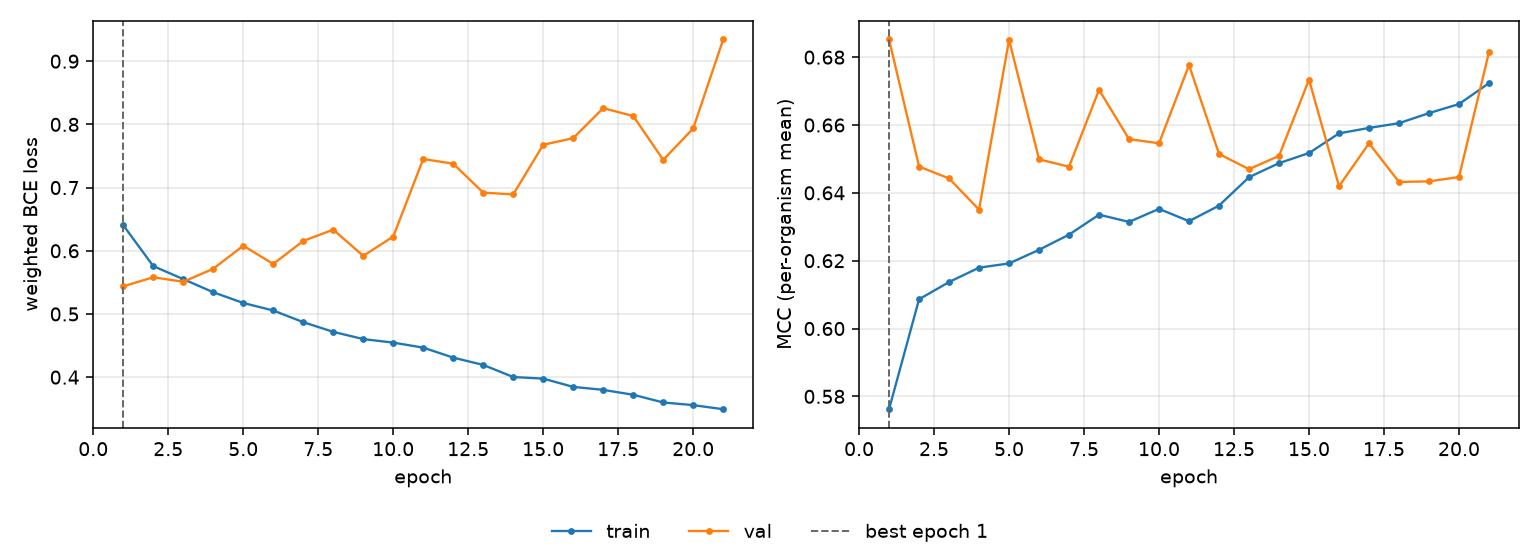

Data behind this chart, as committed beside it:
epoch, tr_loss, vl_loss, tr_mcc, vl_mcc, is_best
1, 0.6405, 0.5437, 0.5762, 0.6852, True
2, 0.5758, 0.5581, 0.6086, 0.6478, False
3, 0.5551, 0.5509, 0.6137, 0.6442, False
4, 0.5344, 0.5716, 0.6179, 0.635, False
5, 0.5174, 0.608, 0.6192, 0.6851, False
6, 0.5055, 0.5792, 0.6232, 0.6499, False
7, 0.487, 0.6156, 0.6277, 0.6477, False
8, 0.4717, 0.6334, 0.6336, 0.6704, False
9, 0.4603, 0.592, 0.6314, 0.6558, False
10, 0.4547, 0.6225, 0.6353, 0.6546, False
11, 0.4467, 0.7452, 0.6316, 0.6777, False
12, 0.4309, 0.7378, 0.6362, 0.6514, False
13, 0.4194, 0.692, 0.6446, 0.647, False
14, 0.4002, 0.6892, 0.6488, 0.6509, False
15, 0.3977, 0.7677, 0.6517, 0.6734, False
16, 0.3846, 0.7782, 0.6575, 0.6419, False
17, 0.3799, 0.8257, 0.6591, 0.6546, False
18, 0.3721, 0.8132, 0.6605, 0.6432, False
19, 0.36, 0.7439, 0.6635, 0.6434, False
20, 0.3557, 0.7935, 0.6662, 0.6447, False
21, 0.3493, 0.9344, 0.6723, 0.6815, False
